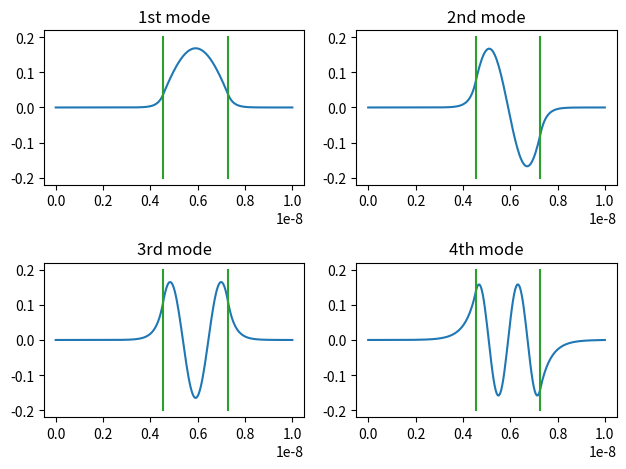

Python code for this plot:
"""
This program solves the time independent Schrodinger equation for the finite potential well
The energy eigenvalues are calculated and the wavefunction is plotted for the bound states
"""


import numpy as np
import matplotlib.pyplot as plt
from scipy import sparse
import scipy.linalg as spla
import math

n=220
L=10e-9   #length of well
x=np.linspace(0,L,n)
dx=x[1]-x[0]
#print(dx)

#constructing the potential well
Vo=0    
V=np.ones((n))*Vo
#V[100:160] = -1.2e-20
bx1 = 100
bx2 = 160
V[bx1:bx2] = -12e-20
V1 = V

#constructing the matrix T for KE
main_diag = 2*np.ones((n, 1)).ravel()
off_diag_upper = (-1)*np.ones((n, 1)).ravel()
off_diag_lower = (-1)*np.ones((n,1)).ravel()
t = main_diag.shape[0]
diagonals = [main_diag, off_diag_lower, off_diag_upper]
T = sparse.diags(diagonals, [0,-1,1], shape=(t,t)).toarray()
T=T/(dx**2)
h=6.626e-34
h=h/(2*3.14)  #h bar
m=9.1e-31
T=T*((h**2)/(2*m))

#constructing the matrix V for PE
main_diag = V*np.ones((n,1)).ravel()
off_diag_upper = 0*np.ones((n, 1)).ravel()
off_diag_lower = 0*np.ones((n,1)).ravel() 
v = main_diag.shape[0]
diagonals = [main_diag, off_diag_lower, off_diag_upper]
V = sparse.diags(diagonals, [0,-1,1], shape=(v,v)).toarray()

#Hamiltonian of the system
H=T+V

#finding the eigenvalues and eigenvectors
p,q = spla.eigh(H)


ei = np.argsort(p)  #sorting the eigenvalues
#print(p[ei[0:8]])
ei = ei[0:4]        #choosing the first 4 modes, returns index values

    
#prints the first 4 energy eigenvalues (in Joules)
print(p[ei])

#the wavefunctions are given by their eigenvectors
m1 = q[:,ei[0]]     #mode 1
m2 = q[:,ei[1]]     #mode 2
m3 = q[:,ei[2]]     #mode 3
m4 = q[:,ei[3]]     #mode 4


#points at which potential barrier is present
a = (L/n)*bx1
b = (L/n)*bx2
a1 = a*np.ones((100)).ravel()
b1 = b*np.ones((100)).ravel()
y = np.linspace(-0.2,0.2,100)


#plotting the wavefunctions
fig,a =  plt.subplots(2,2)

a[0][0].plot(x,m1)
a[0][0].plot(a1,y, color='C2')
a[0][0].plot(b1,y, color='C2')
a[0][0].set_title('1st mode')

a[0][1].plot(x,m2)
a[0][1].plot(a1,y, color='C2')
a[0][1].plot(b1,y, color='C2')
a[0][1].set_title('2nd mode')


a[1][0].plot(x,m3)
a[1][0].plot(a1,y, color='C2')
a[1][0].plot(b1,y, color='C2')
a[1][0].set_title('3rd mode')

a[1][1].plot(x,m4)
a[1][1].plot(a1,y, color='C2')
a[1][1].plot(b1,y, color='C2')
a[1][1].set_title('4th mode')

plt.tight_layout()
plt.show()


"""
here the first 4 modes are plotted
But if the 5th or higher mode is plotted, the confinement is not seen, as these are not bound states.
(for these particular parameters)
Only the first 4 modes are bound states, as is evident from their negative energy values
Also, the exponential decay at the boundaries can be seen and the penetration depth 1/alpha can be verified
by the expression h/((2*pi)*sqrt(2m*(V-E)))
"""
